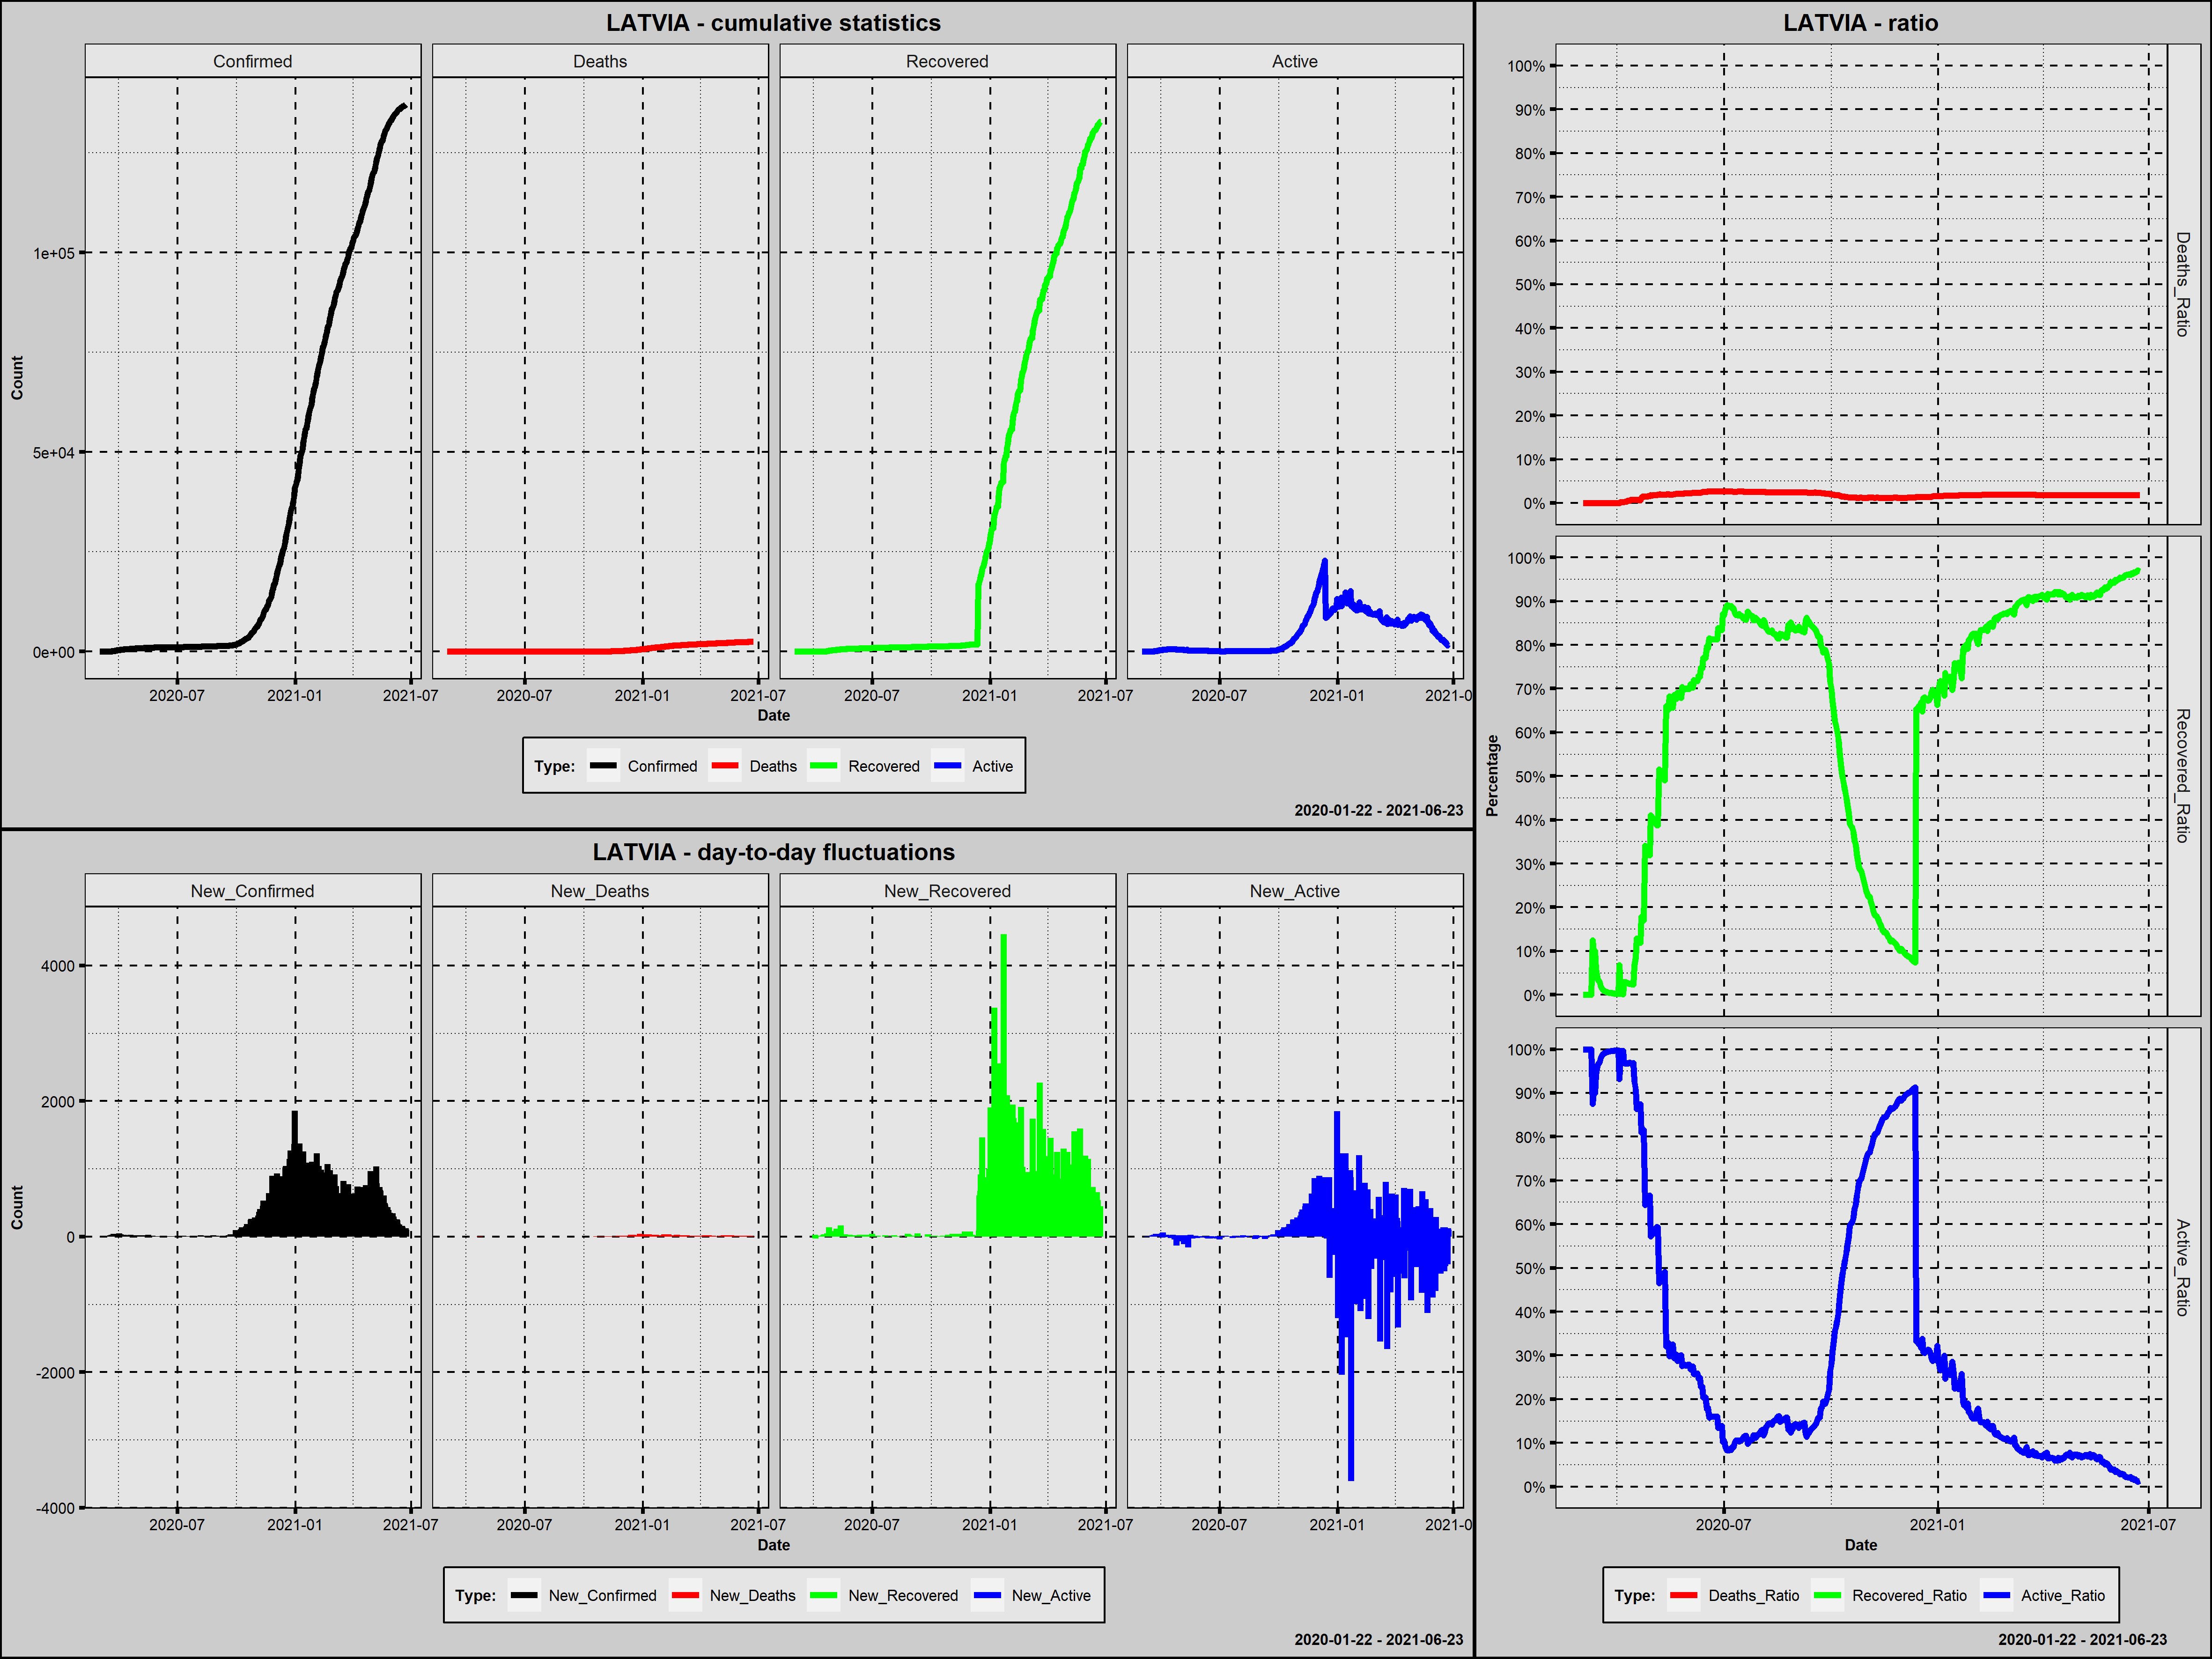

Source data for this figure (header and first rows):
Country; Date; Confirmed; New_Confirmed; Deaths; New_Deaths; Recovered; New_Recovered; Active; New_Active; Year; Month; Day; Week_Day; Deaths_Ratio; Recovered_Ratio; Active_Ratio; 1_Confirmed; 100_Confirmed; New_Confirmed_Rank; New_Deaths_Rank; New_Recovered_Rank; New_Active_Rank
Latvia; 2020-03-02; 1; 1; 0; 0; 0; 0; 1; 1; 2020; marzec; 2; poniedziałek; 0,0000; 0,0000; 1,0000; 1; 0; 440,5; 377,0; 346,0; 306,0
Latvia; 2020-03-03; 1; 0; 0; 0; 0; 0; 1; 0; 2020; marzec; 3; wtorek; 0,0000; 0,0000; 1,0000; 2; 0; 467,5; 377,0; 346,0; 327,0
Latvia; 2020-03-04; 1; 0; 0; 0; 0; 0; 1; 0; 2020; marzec; 4; środa; 0,0000; 0,0000; 1,0000; 3; 0; 467,5; 377,0; 346,0; 327,0
Latvia; 2020-03-05; 1; 0; 0; 0; 0; 0; 1; 0; 2020; marzec; 5; czwartek; 0,0000; 0,0000; 1,0000; 4; 0; 467,5; 377,0; 346,0; 327,0
Latvia; 2020-03-06; 1; 0; 0; 0; 0; 0; 1; 0; 2020; marzec; 6; piątek; 0,0000; 0,0000; 1,0000; 5; 0; 467,5; 377,0; 346,0; 327,0
Latvia; 2020-03-07; 1; 0; 0; 0; 0; 0; 1; 0; 2020; marzec; 7; sobota; 0,0000; 0,0000; 1,0000; 6; 0; 467,5; 377,0; 346,0; 327,0
Latvia; 2020-03-08; 2; 1; 0; 0; 0; 0; 2; 1; 2020; marzec; 8; niedziela; 0,0000; 0,0000; 1,0000; 7; 0; 440,5; 377,0; 346,0; 306,0
Latvia; 2020-03-09; 6; 4; 0; 0; 0; 0; 6; 4; 2020; marzec; 9; poniedziałek; 0,0000; 0,0000; 1,0000; 8; 0; 383,0; 377,0; 346,0; 261,0
Latvia; 2020-03-10; 8; 2; 0; 0; 1; 1; 7; 1; 2020; marzec; 10; wtorek; 0,0000; 0,1250; 0,8750; 9; 0; 419,5; 377,0; 212,5; 306,0
Latvia; 2020-03-11; 10; 2; 0; 0; 1; 0; 9; 2; 2020; marzec; 11; środa; 0,0000; 0,1000; 0,9000; 10; 0; 419,5; 377,0; 346,0; 289,5
Latvia; 2020-03-12; 10; 0; 0; 0; 1; 0; 9; 0; 2020; marzec; 12; czwartek; 0,0000; 0,1000; 0,9000; 11; 0; 467,5; 377,0; 346,0; 327,0
Latvia; 2020-03-13; 17; 7; 0; 0; 1; 0; 16; 7; 2020; marzec; 13; piątek; 0,0000; 0,0588; 0,9412; 12; 0; 351,0; 377,0; 346,0; 238,5
Latvia; 2020-03-14; 26; 9; 0; 0; 1; 0; 25; 9; 2020; marzec; 14; sobota; 0,0000; 0,0385; 0,9615; 13; 0; 333,0; 377,0; 346,0; 223,5
Latvia; 2020-03-15; 30; 4; 0; 0; 1; 0; 29; 4; 2020; marzec; 15; niedziela; 0,0000; 0,0333; 0,9667; 14; 0; 383,0; 377,0; 346,0; 261,0
Latvia; 2020-03-16; 34; 4; 0; 0; 1; 0; 33; 4; 2020; marzec; 16; poniedziałek; 0,0000; 0,0294; 0,9706; 15; 0; 383,0; 377,0; 346,0; 261,0
Latvia; 2020-03-17; 49; 15; 0; 0; 1; 0; 48; 15; 2020; marzec; 17; wtorek; 0,0000; 0,0204; 0,9796; 16; 0; 306,5; 377,0; 346,0; 201,0
Latvia; 2020-03-18; 71; 22; 0; 0; 1; 0; 70; 22; 2020; marzec; 18; środa; 0,0000; 0,0141; 0,9859; 17; 0; 288,5; 377,0; 346,0; 181,5
Latvia; 2020-03-19; 86; 15; 0; 0; 1; 0; 85; 15; 2020; marzec; 19; czwartek; 0,0000; 0,0116; 0,9884; 18; 0; 306,5; 377,0; 346,0; 201,0
Latvia; 2020-03-20; 111; 25; 0; 0; 1; 0; 110; 25; 2020; marzec; 20; piątek; 0,0000; 0,0090; 0,9910; 19; 1; 281,5; 377,0; 346,0; 174,5
Latvia; 2020-03-21; 124; 13; 0; 0; 1; 0; 123; 13; 2020; marzec; 21; sobota; 0,0000; 0,0081; 0,9919; 20; 2; 311,0; 377,0; 346,0; 204,5
Latvia; 2020-03-22; 139; 15; 0; 0; 1; 0; 138; 15; 2020; marzec; 22; niedziela; 0,0000; 0,0072; 0,9928; 21; 3; 306,5; 377,0; 346,0; 201,0
Latvia; 2020-03-23; 180; 41; 0; 0; 1; 0; 179; 41; 2020; marzec; 23; poniedziałek; 0,0000; 0,0056; 0,9944; 22; 4; 268,0; 377,0; 346,0; 160,0
Latvia; 2020-03-24; 197; 17; 0; 0; 1; 0; 196; 17; 2020; marzec; 24; wtorek; 0,0000; 0,0051; 0,9949; 23; 5; 300,5; 377,0; 346,0; 193,5
Latvia; 2020-03-25; 221; 24; 0; 0; 1; 0; 220; 24; 2020; marzec; 25; środa; 0,0000; 0,0045; 0,9955; 24; 6; 283,5; 377,0; 346,0; 176,5
Latvia; 2020-03-26; 244; 23; 0; 0; 1; 0; 243; 23; 2020; marzec; 26; czwartek; 0,0000; 0,0041; 0,9959; 25; 7; 285,5; 377,0; 346,0; 178,5
Latvia; 2020-03-27; 280; 36; 0; 0; 1; 0; 279; 36; 2020; marzec; 27; piątek; 0,0000; 0,0036; 0,9964; 26; 8; 271,0; 377,0; 346,0; 163,0
Latvia; 2020-03-28; 305; 25; 0; 0; 1; 0; 304; 25; 2020; marzec; 28; sobota; 0,0000; 0,0033; 0,9967; 27; 9; 281,5; 377,0; 346,0; 174,5
Latvia; 2020-03-29; 347; 42; 0; 0; 1; 0; 346; 42; 2020; marzec; 29; niedziela; 0,0000; 0,0029; 0,9971; 28; 10; 267,0; 377,0; 346,0; 159,0
Latvia; 2020-03-30; 376; 29; 0; 0; 1; 0; 375; 29; 2020; marzec; 30; poniedziałek; 0,0000; 0,0027; 0,9973; 29; 11; 278,0; 377,0; 346,0; 168,5
Latvia; 2020-03-31; 398; 22; 0; 0; 1; 0; 397; 22; 2020; marzec; 31; wtorek; 0,0000; 0,0025; 0,9975; 30; 12; 288,5; 377,0; 346,0; 181,5
Latvia; 2020-04-01; 446; 48; 0; 0; 1; 0; 445; 48; 2020; kwiecień; 1; środa; 0,0000; 0,0022; 0,9978; 31; 13; 264,0; 377,0; 346,0; 155,0
Latvia; 2020-04-02; 458; 12; 0; 0; 31; 30; 427; -18; 2020; kwiecień; 2; czwartek; 0,0000; 0,0677; 0,9323; 32; 14; 316,5; 377,0; 166,5; 363,5
Latvia; 2020-04-03; 493; 35; 1; 1; 1; -30; 491; 64; 2020; kwiecień; 3; piątek; 0,0020; 0,0020; 0,9959; 33; 15; 272,0; 256,0; 479,0; 149,0
Latvia; 2020-04-04; 509; 16; 1; 0; 1; 0; 507; 16; 2020; kwiecień; 4; sobota; 0,0020; 0,0020; 0,9961; 34; 16; 303,5; 377,0; 346,0; 197,0
Latvia; 2020-04-05; 533; 24; 1; 0; 1; 0; 531; 24; 2020; kwiecień; 5; niedziela; 0,0019; 0,0019; 0,9962; 35; 17; 283,5; 377,0; 346,0; 176,5
Latvia; 2020-04-06; 542; 9; 1; 0; 16; 15; 525; -6; 2020; kwiecień; 6; poniedziałek; 0,0018; 0,0295; 0,9686; 36; 18; 333,0; 377,0; 189,5; 349,0
Latvia; 2020-04-07; 548; 6; 2; 1; 16; 0; 530; 5; 2020; kwiecień; 7; wtorek; 0,0036; 0,0292; 0,9672; 37; 19; 360,5; 256,0; 346,0; 250,5
Latvia; 2020-04-08; 577; 29; 2; 0; 16; 0; 559; 29; 2020; kwiecień; 8; środa; 0,0035; 0,0277; 0,9688; 38; 20; 278,0; 377,0; 346,0; 168,5
Latvia; 2020-04-09; 589; 12; 3; 1; 16; 0; 570; 11; 2020; kwiecień; 9; czwartek; 0,0051; 0,0272; 0,9677; 39; 21; 316,5; 256,0; 346,0; 212,0
Latvia; 2020-04-10; 612; 23; 3; 0; 16; 0; 593; 23; 2020; kwiecień; 10; piątek; 0,0049; 0,0261; 0,9690; 40; 22; 285,5; 377,0; 346,0; 178,5
Latvia; 2020-04-11; 630; 18; 3; 0; 16; 0; 611; 18; 2020; kwiecień; 11; sobota; 0,0048; 0,0254; 0,9698; 41; 23; 296,5; 377,0; 346,0; 189,5
Latvia; 2020-04-12; 651; 21; 5; 2; 16; 0; 630; 19; 2020; kwiecień; 12; niedziela; 0,0077; 0,0246; 0,9677; 42; 24; 291,5; 228,0; 346,0; 186,5
Latvia; 2020-04-13; 655; 4; 5; 0; 16; 0; 634; 4; 2020; kwiecień; 13; poniedziałek; 0,0076; 0,0244; 0,9679; 43; 25; 383,0; 377,0; 346,0; 261,0
Latvia; 2020-04-14; 657; 2; 5; 0; 16; 0; 636; 2; 2020; kwiecień; 14; wtorek; 0,0076; 0,0244; 0,9680; 44; 26; 419,5; 377,0; 346,0; 289,5
Latvia; 2020-04-15; 666; 9; 5; 0; 44; 28; 617; -19; 2020; kwiecień; 15; środa; 0,0075; 0,0661; 0,9264; 45; 27; 333,0; 377,0; 171,0; 365,0
Latvia; 2020-04-16; 675; 9; 5; 0; 57; 13; 613; -4; 2020; kwiecień; 16; czwartek; 0,0074; 0,0844; 0,9081; 46; 28; 333,0; 377,0; 195,5; 346,0
Latvia; 2020-04-17; 682; 7; 5; 0; 88; 31; 589; -24; 2020; kwiecień; 17; piątek; 0,0073; 0,1290; 0,8636; 47; 29; 351,0; 377,0; 165,0; 372,5
Latvia; 2020-04-18; 712; 30; 5; 0; 88; 0; 619; 30; 2020; kwiecień; 18; sobota; 0,0070; 0,1236; 0,8694; 48; 30; 276,0; 377,0; 346,0; 167,0
Latvia; 2020-04-19; 727; 15; 5; 0; 88; 0; 634; 15; 2020; kwiecień; 19; niedziela; 0,0069; 0,1210; 0,8721; 49; 31; 306,5; 377,0; 346,0; 201,0
Latvia; 2020-04-20; 739; 12; 5; 0; 88; 0; 646; 12; 2020; kwiecień; 20; poniedziałek; 0,0068; 0,1191; 0,8742; 50; 32; 316,5; 377,0; 346,0; 207,0
Latvia; 2020-04-21; 748; 9; 9; 4; 133; 45; 606; -40; 2020; kwiecień; 21; wtorek; 0,0120; 0,1778; 0,8102; 51; 33; 333,0; 188,5; 154,0; 390,0
Latvia; 2020-04-22; 761; 13; 11; 2; 133; 0; 617; 11; 2020; kwiecień; 22; środa; 0,0145; 0,1748; 0,8108; 52; 34; 311,0; 228,0; 346,0; 212,0
Latvia; 2020-04-23; 778; 17; 11; 0; 133; 0; 634; 17; 2020; kwiecień; 23; czwartek; 0,0141; 0,1710; 0,8149; 53; 35; 300,5; 377,0; 346,0; 193,5
Latvia; 2020-04-24; 784; 6; 12; 1; 267; 134; 505; -129; 2020; kwiecień; 24; piątek; 0,0153; 0,3406; 0,6441; 54; 36; 360,5; 256,0; 143,0; 409,0
Latvia; 2020-04-25; 804; 20; 12; 0; 267; 0; 525; 20; 2020; kwiecień; 25; sobota; 0,0149; 0,3321; 0,6530; 55; 37; 293,0; 377,0; 346,0; 185,0
Latvia; 2020-04-26; 812; 8; 12; 0; 267; 0; 533; 8; 2020; kwiecień; 26; niedziela; 0,0148; 0,3288; 0,6564; 56; 38; 342,5; 377,0; 346,0; 230,0
Latvia; 2020-04-27; 818; 6; 13; 1; 267; 0; 538; 5; 2020; kwiecień; 27; poniedziałek; 0,0159; 0,3264; 0,6577; 57; 39; 360,5; 256,0; 346,0; 250,5
Latvia; 2020-04-28; 836; 18; 13; 0; 267; 0; 556; 18; 2020; kwiecień; 28; wtorek; 0,0156; 0,3194; 0,6651; 58; 40; 296,5; 377,0; 346,0; 189,5
Latvia; 2020-04-29; 849; 13; 15; 2; 348; 81; 486; -70; 2020; kwiecień; 29; środa; 0,0177; 0,4099; 0,5724; 59; 41; 311,0; 228,0; 150,0; 397,0
Latvia; 2020-04-30; 858; 9; 15; 0; 348; 0; 495; 9; 2020; kwiecień; 30; czwartek; 0,0175; 0,4056; 0,5769; 60; 42; 333,0; 377,0; 346,0; 223,5
... 419 more rows
